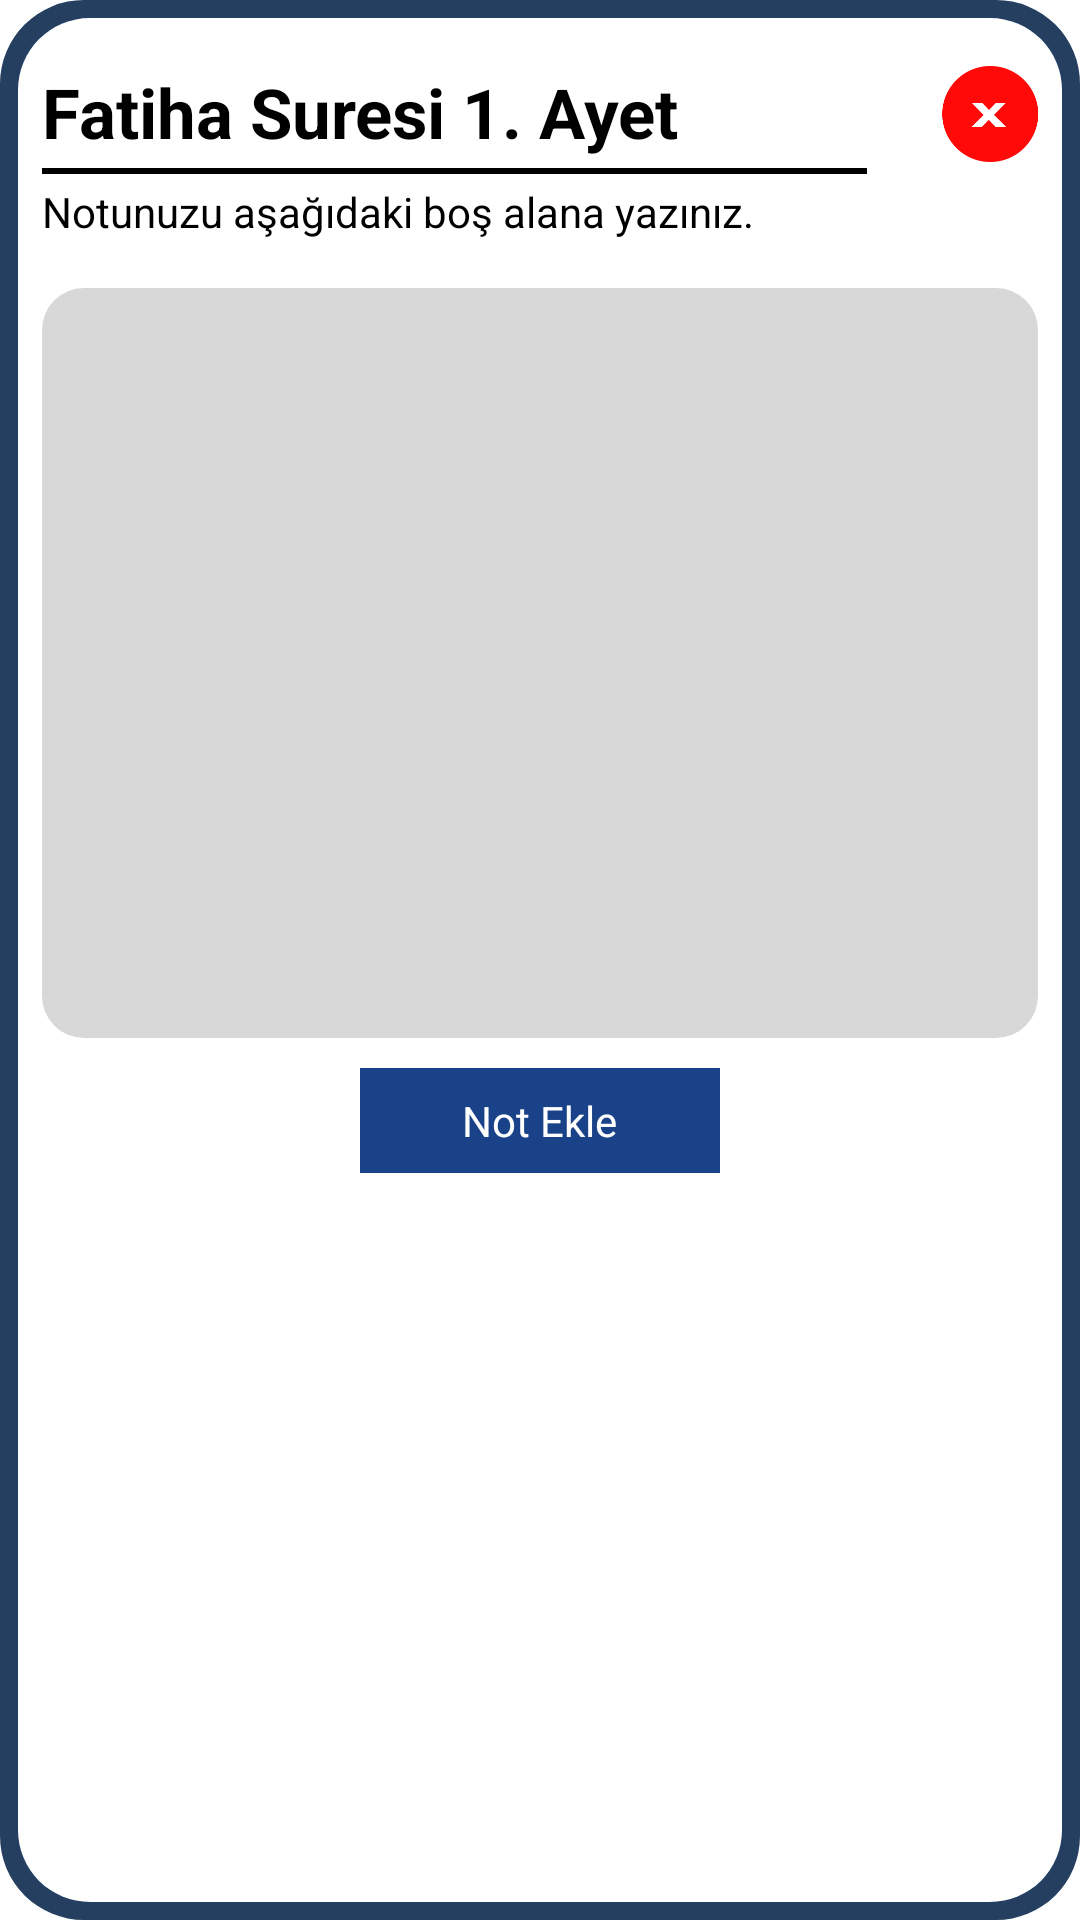

Reconstruct the res/layout file that produces this screen, plus the resources it refers to.
<!-- AndroidManifest.xml: application theme SplashScreen -->
<!-- res/layout/custom_add_note_dialog.xml -->
<?xml version="1.0" encoding="utf-8"?>
<androidx.constraintlayout.widget.ConstraintLayout xmlns:android="http://schemas.android.com/apk/res/android"
    xmlns:app="http://schemas.android.com/apk/res-auto"
    android:layout_width="match_parent"
    android:layout_height="match_parent"
    android:layout_marginStart="24dp"
    android:layout_marginEnd="24dp"
    android:background="@drawable/custom_biography_bg"
    android:paddingBottom="24dp">

    <FrameLayout
        android:id="@+id/frameLayout"
        android:layout_width="match_parent"
        android:layout_height="350dp"
        app:layout_constraintEnd_toEndOf="parent"
        app:layout_constraintStart_toStartOf="parent"
        app:layout_constraintTop_toTopOf="parent">

        <TextView
            android:id="@+id/dialog_add_note_sura_and_ayat_name"
            android:layout_width="wrap_content"
            android:layout_height="wrap_content"
            android:layout_marginStart="8dp"
            android:layout_marginTop="16dp"
            android:text="Fatiha Suresi 1. Ayet"
            android:textColor="@color/black"
            android:textSize="23sp"
            android:textStyle="bold" />

        <ImageView
            android:layout_width="match_parent"
            android:layout_height="2dp"
            android:layout_marginStart="8dp"
            android:layout_marginTop="50dp"
            android:layout_marginEnd="65dp"
            android:background="@color/black" />

        <ImageView
            android:id="@+id/dialog_close_button_add_note"
            android:layout_width="32dp"
            android:layout_height="32dp"
            android:layout_gravity="end"
            android:clickable="true"
            android:focusable="true"
            android:foreground="@drawable/my_ripple"
            android:layout_marginTop="16dp"
            android:layout_marginEnd="8dp"
            android:src="@drawable/ic_close_red" />

        <TextView
            android:layout_width="wrap_content"
            android:layout_height="wrap_content"
            android:layout_marginStart="8dp"
            android:layout_marginTop="55dp"
            android:text="Notunuzu aşağıdaki boş alana yazınız."
            android:textColor="@color/black" />

        <EditText
            android:id="@+id/dialog_add_note_edit_text"
            android:layout_width="match_parent"
            android:layout_height="250dp"
            android:layout_marginStart="8dp"
            android:layout_marginTop="90dp"
            android:layout_marginEnd="8dp"
            android:layout_marginBottom="8dp"
            android:lines="20"
            android:gravity="top|left"
            android:background="@drawable/custom_radius_background_grey"
            android:padding="16dp" />
    </FrameLayout>

    <FrameLayout
        android:id="@+id/dialog_add_note_button"
        android:layout_width="120dp"
        android:layout_height="35dp"
        android:layout_marginBottom="8dp"
        android:clickable="true"
        android:focusable="true"
        android:foreground="@drawable/my_ripple"
        app:layout_constraintEnd_toEndOf="parent"
        app:layout_constraintStart_toStartOf="parent"
        app:layout_constraintTop_toBottomOf="@+id/frameLayout">

        <ImageView
            android:layout_width="match_parent"
            android:layout_height="match_parent"
            android:layout_gravity="center"
            android:background="@color/dark_blue" />

        <TextView
            android:layout_width="wrap_content"
            android:layout_height="wrap_content"
            android:layout_gravity="center"
            android:text="Not Ekle"
            android:textColor="@color/white" />
    </FrameLayout>



</androidx.constraintlayout.widget.ConstraintLayout>
<!-- resources referenced by this layout -->
<resources>
  <color name="black">#FF000000</color>
  <color name="dark_blue">#1A4288</color>
  <color name="white">#FFFFFFFF</color>
  <!-- drawable custom_biography_bg (drawable) -->
  <?xml version="1.0" encoding="utf-8"?>
  <layer-list xmlns:android="http://schemas.android.com/apk/res/android">
      <item>
          <shape>
              <solid android:color="#FF243F60" />
              <corners android:radius="28dp" />
              <padding android:top="6dp" />
              <padding android:bottom="6dp" />
              <padding android:left="6dp" />
              <padding android:right="6dp" />
          </shape>
      </item>
      <item>
          <shape>
              <solid android:color="#FFFFFFFF" />
              <corners android:radius="24dp" />
  
          </shape>
      </item>
  </layer-list>
  <!-- drawable custom_radius_background_grey (drawable) -->
  <?xml version="1.0" encoding="utf-8"?>
  <shape xmlns:android="http://schemas.android.com/apk/res/android">
      <solid android:color="@color/grey"/>
      <corners android:radius="14dp"/>
  </shape>
  <!-- drawable ic_close_red: png bitmap (drawable, 4590 bytes) -->
  <!-- drawable my_ripple (drawable) -->
  <?xml version="1.0" encoding="utf-8"?>
  <ripple xmlns:android="http://schemas.android.com/apk/res/android"
      android:color="?android:attr/colorControlHighlight">
      <item android:id="@android:id/mask">
          <shape android:shape="rectangle">
              <solid android:color="#80B5B5B5" />
              <corners android:radius="12dp" />
          </shape>
      </item>
      <item android:drawable="@drawable/round_corners" />
  </ripple>
  <style name="SplashScreen" parent="Theme.MaterialComponents.DayNight.NoActionBar">
          <item name="android:statusBarColor">@color/black</item>
          <item name="android:windowBackground">@drawable/splash_bg</item>
      </style>
  <color name="grey">#D8D8D8</color>
  <!-- drawable round_corners (drawable) -->
  <?xml version="1.0" encoding="utf-8"?>
  <shape xmlns:android="http://schemas.android.com/apk/res/android"
      android:shape="rectangle">
      <solid android:color="@android:color/transparent"/>
      <corners android:radius="15dp" />
  </shape>
</resources>
